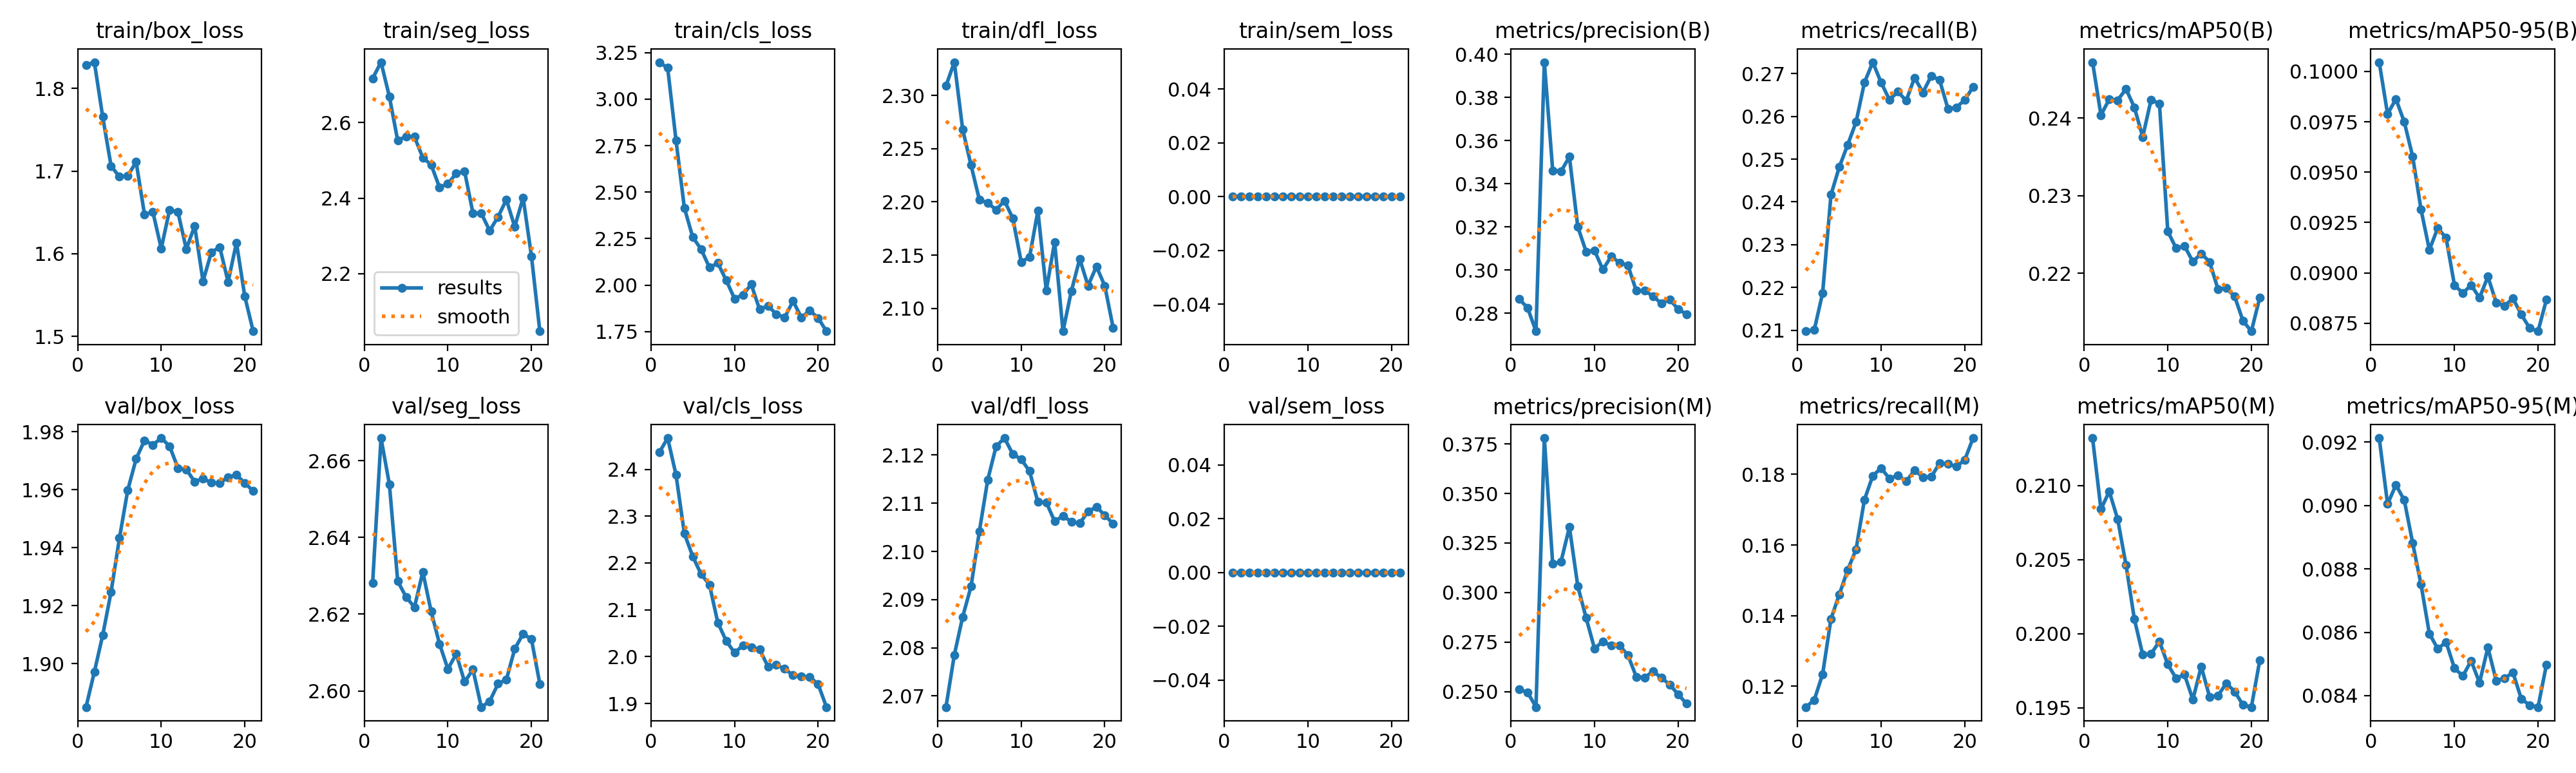

The data file committed next to this chart (first rows):
epoch, time, train/box_loss, train/seg_loss, train/cls_loss, train/dfl_loss, train/sem_loss, metrics/precision(B), metrics/recall(B), metrics/mAP50(B), metrics/mAP50-95(B), metrics/precision(M), metrics/recall(M), metrics/mAP50(M), metrics/mAP50-95(M), val/box_loss, val/seg_loss, val/cls_loss, val/dfl_loss, val/sem_loss, lr/pg0, lr/pg1, lr/pg2
1, 19.9, 1.828, 2.717, 3.198, 2.309, 0, 0.2865, 0.2097, 0.2472, 0.1005, 0.251, 0.1141, 0.2132, 0.09213, 1.885, 2.628, 2.436, 2.068, 0, 5e-05, 5e-05, 5e-05
2, 35.67, 1.832, 2.76, 3.168, 2.331, 0, 0.2824, 0.21, 0.2404, 0.09789, 0.2496, 0.1162, 0.2084, 0.09005, 1.897, 2.666, 2.467, 2.079, 0, 4.9863e-05, 4.9863e-05, 4.9863e-05
3, 52.15, 1.766, 2.669, 2.779, 2.268, 0, 0.2716, 0.2187, 0.2424, 0.09863, 0.2422, 0.1235, 0.2096, 0.09065, 1.91, 2.654, 2.388, 2.086, 0, 4.94537e-05, 4.94537e-05, 4.94537e-05
4, 68.47, 1.706, 2.552, 2.415, 2.235, 0, 0.3964, 0.2417, 0.2423, 0.09749, 0.378, 0.1391, 0.2077, 0.09017, 1.925, 2.629, 2.263, 2.093, 0, 4.87764e-05, 4.87764e-05, 4.87764e-05
5, 84.73, 1.693, 2.564, 2.258, 2.202, 0, 0.3462, 0.2482, 0.2438, 0.09578, 0.3144, 0.1461, 0.2046, 0.08882, 1.943, 2.624, 2.214, 2.104, 0, 4.78386e-05, 4.78386e-05, 4.78386e-05
6, 101.3, 1.694, 2.562, 2.193, 2.199, 0, 0.3458, 0.2534, 0.2414, 0.09315, 0.3157, 0.153, 0.201, 0.08751, 1.96, 2.622, 2.176, 2.115, 0, 4.66506e-05, 4.66506e-05, 4.66506e-05
7, 117.7, 1.711, 2.507, 2.095, 2.193, 0, 0.3525, 0.2587, 0.2376, 0.09114, 0.3331, 0.1588, 0.1986, 0.08596, 1.971, 2.631, 2.154, 2.122, 0, 4.52254e-05, 4.52254e-05, 4.52254e-05
8, 134, 1.647, 2.488, 2.119, 2.201, 0, 0.32, 0.2679, 0.2424, 0.09222, 0.3033, 0.1728, 0.1986, 0.08548, 1.977, 2.621, 2.073, 2.124, 0, 4.35786e-05, 4.35786e-05, 4.35786e-05
9, 150.4, 1.651, 2.428, 2.027, 2.185, 0, 0.3085, 0.2727, 0.2419, 0.09174, 0.2872, 0.1796, 0.1995, 0.08569, 1.975, 2.612, 2.034, 2.12, 0, 4.17283e-05, 4.17283e-05, 4.17283e-05
10, 167, 1.606, 2.438, 1.927, 2.144, 0, 0.3091, 0.2679, 0.2254, 0.08939, 0.2718, 0.1818, 0.1979, 0.08487, 1.978, 2.606, 2.009, 2.119, 0, 3.96946e-05, 3.96946e-05, 3.96946e-05
11, 183.4, 1.653, 2.466, 1.948, 2.148, 0, 0.3002, 0.2639, 0.2232, 0.08899, 0.2752, 0.1787, 0.197, 0.08462, 1.975, 2.61, 2.024, 2.117, 0, 3.75e-05, 3.75e-05, 3.75e-05
12, 200.1, 1.65, 2.471, 2.004, 2.192, 0, 0.3063, 0.2658, 0.2235, 0.08939, 0.2732, 0.1798, 0.1972, 0.0851, 1.967, 2.602, 2.019, 2.11, 0, 3.51684e-05, 3.51684e-05, 3.51684e-05
13, 216.5, 1.606, 2.36, 1.869, 2.117, 0, 0.3034, 0.2637, 0.2215, 0.08876, 0.2733, 0.178, 0.1956, 0.08441, 1.967, 2.606, 2.015, 2.11, 0, 3.27254e-05, 3.27254e-05, 3.27254e-05
14, 233.1, 1.634, 2.36, 1.89, 2.162, 0, 0.3022, 0.2691, 0.2225, 0.08981, 0.2683, 0.1812, 0.1978, 0.08552, 1.963, 2.596, 1.979, 2.106, 0, 3.01978e-05, 3.01978e-05, 3.01978e-05
15, 249.5, 1.567, 2.314, 1.843, 2.078, 0, 0.2903, 0.2656, 0.2215, 0.08852, 0.2575, 0.1792, 0.1957, 0.08447, 1.964, 2.597, 1.983, 2.107, 0, 2.76132e-05, 2.76132e-05, 2.76132e-05
16, 266.2, 1.602, 2.35, 1.826, 2.116, 0, 0.2903, 0.2695, 0.218, 0.08836, 0.2571, 0.1793, 0.1958, 0.08455, 1.962, 2.602, 1.974, 2.106, 0, 2.5e-05, 2.5e-05, 2.5e-05
17, 282.6, 1.608, 2.396, 1.914, 2.146, 0, 0.2879, 0.2685, 0.2181, 0.08873, 0.2601, 0.1832, 0.1966, 0.08473, 1.962, 2.603, 1.96, 2.106, 0, 2.23868e-05, 2.23868e-05, 2.23868e-05
18, 299, 1.566, 2.324, 1.826, 2.121, 0, 0.2844, 0.2617, 0.217, 0.08793, 0.2571, 0.1829, 0.1961, 0.0839, 1.964, 2.611, 1.958, 2.108, 0, 1.98022e-05, 1.98022e-05, 1.98022e-05
19, 315.4, 1.613, 2.402, 1.864, 2.139, 0, 0.2864, 0.2621, 0.2138, 0.08725, 0.2535, 0.1822, 0.1952, 0.0837, 1.965, 2.615, 1.957, 2.109, 0, 1.72746e-05, 1.72746e-05, 1.72746e-05
20, 332.1, 1.548, 2.246, 1.823, 2.121, 0, 0.2818, 0.2638, 0.2125, 0.0871, 0.2487, 0.1841, 0.195, 0.08364, 1.962, 2.613, 1.941, 2.108, 0, 1.48316e-05, 1.48316e-05, 1.48316e-05
21, 349.3, 1.506, 2.047, 1.752, 2.082, 0, 0.2795, 0.2669, 0.2168, 0.08866, 0.2439, 0.1903, 0.1982, 0.08497, 1.96, 2.602, 1.892, 2.106, 0, 1.25e-05, 1.25e-05, 1.25e-05
